Run: headless pygame with SDL's dummy video driver; simulated clock (each Clock.tick advances the game by its frame time, no real sleeping); random seed 0; keys injected as events and as key.get_pressed() state; mouse plan: one left click at the window centre at the start of phase 2, then a move to the lower-right quarter at the start of phase 3.
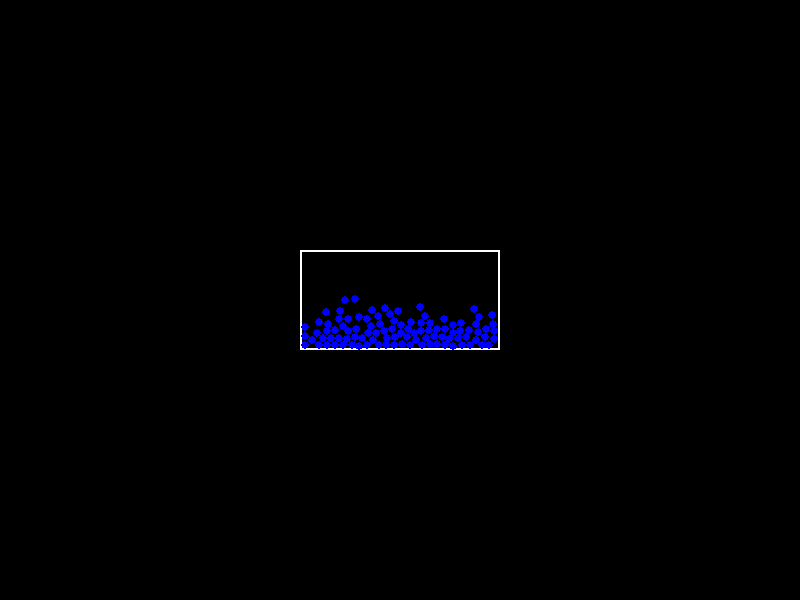
Frame 1 of 4 · flips 1–60 · no input
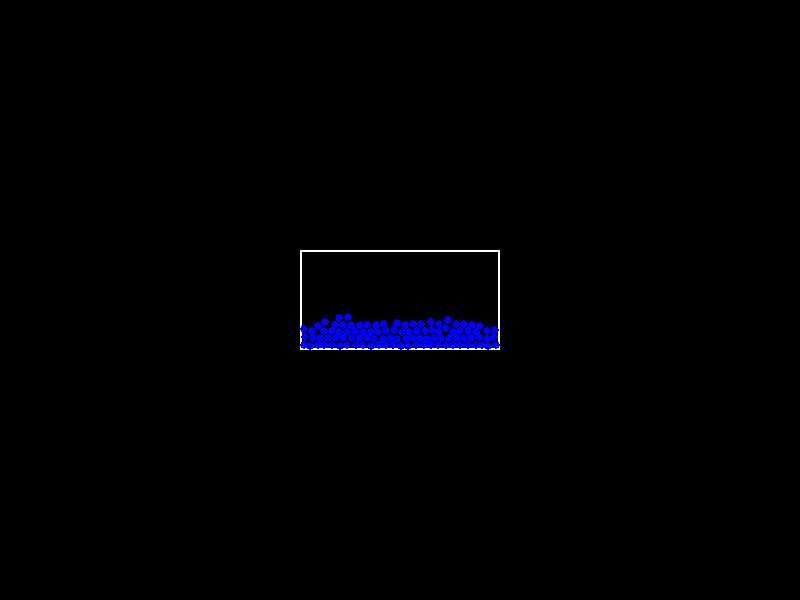
Frame 2 of 4 · flips 61–180 · clicked the window centre · tapped SPACE, RETURN · held RIGHT (→), D
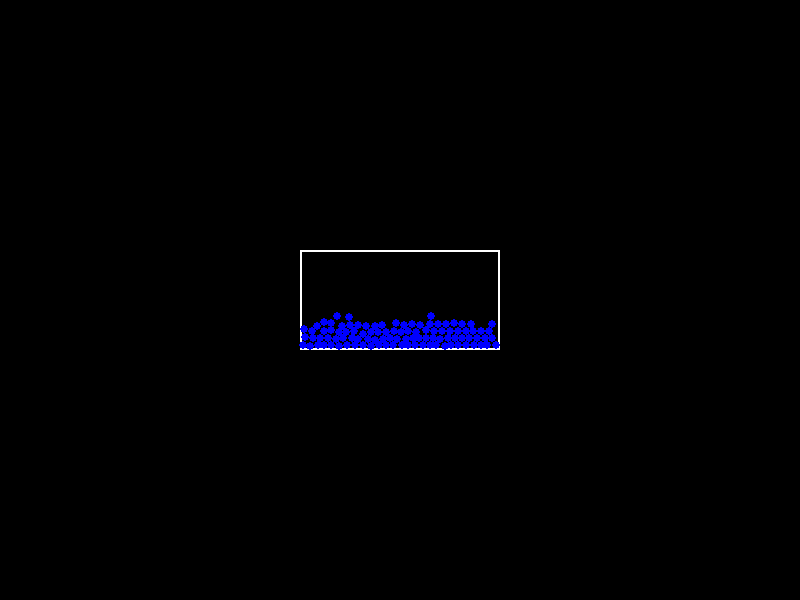
Frame 3 of 4 · flips 181–300 · moved the mouse to the lower-right quarter · held DOWN (↓), S
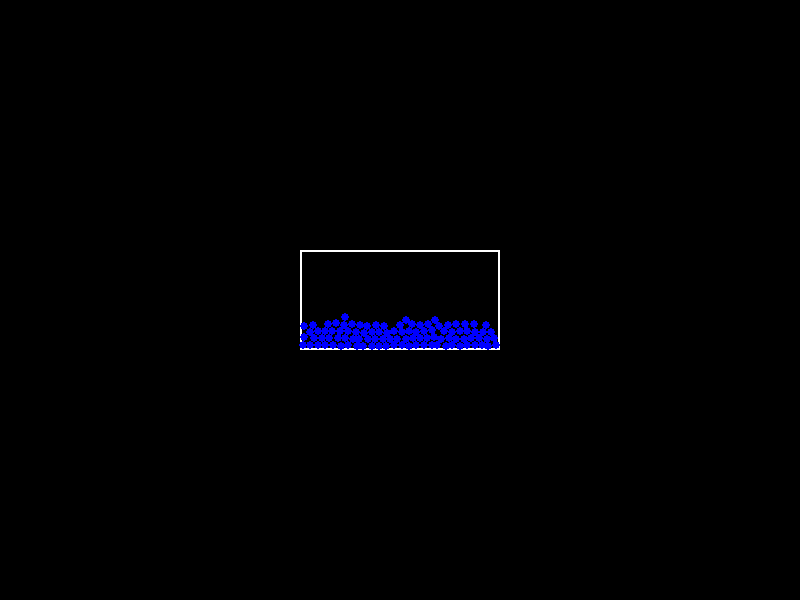
Frame 4 of 4 · flips 301–420 · held LEFT (←), A, UP (↑), W

The pygame program that drew these frames:

import pygame
import random
import math

# Initialize Pygame
pygame.init()

# Screen setup
WIDTH, HEIGHT = 800, 600
screen = pygame.display.set_mode((WIDTH, HEIGHT))
pygame.display.set_caption("Water Physics Simulation")
clock = pygame.time.Clock()

# Colors
BLACK = (0, 0, 0)
WHITE = (255, 255, 255)
BLUE = (0, 0, 255)

# Molecule radius for collision
MOL_RADIUS = 4

# Box setup
box_width, box_height = 200, 100
box_x, box_y = WIDTH // 2 - box_width // 2, HEIGHT // 2 - box_height // 2
box_dx, box_dy = 0, 0  # Box velocity
box_dragging = False
box_offset_x, box_offset_y = 0, 0

# Water molecules (particles)
num_molecules = 100
molecules = []
for _ in range(num_molecules):
    mol = {
        'x': random.randint(box_x + 10, box_x + box_width - 10),
        'y': random.randint(box_y + 10, box_y + box_height - 10),
        'dx': random.uniform(-1, 1),
        'dy': random.uniform(-1, 1)
    }
    molecules.append(mol)

# Collision function
def handle_collisions():
    for i in range(len(molecules)):
        for j in range(i + 1, len(molecules)):
            mol1 = molecules[i]
            mol2 = molecules[j]
            dx = mol2['x'] - mol1['x']
            dy = mol2['y'] - mol1['y']
            dist = math.hypot(dx, dy)
            if dist < 2 * MOL_RADIUS and dist > 0:
                # Separate
                overlap = 2 * MOL_RADIUS - dist
                nx = dx / dist
                ny = dy / dist
                mol1['x'] -= nx * overlap / 2
                mol1['y'] -= ny * overlap / 2
                mol2['x'] += nx * overlap / 2
                mol2['y'] += ny * overlap / 2
                # Exchange velocities (simple)
                temp_dx = mol1['dx']
                temp_dy = mol1['dy']
                mol1['dx'] = mol2['dx']
                mol1['dy'] = mol2['dy']
                mol2['dx'] = temp_dx
                mol2['dy'] = temp_dy

# Main loop
running = True
while running:
    screen.fill(BLACK)

    # Event handling
    for event in pygame.event.get():
        if event.type == pygame.QUIT:
            running = False
        elif event.type == pygame.MOUSEBUTTONDOWN:
            mouse_x, mouse_y = pygame.mouse.get_pos()
            if box_x <= mouse_x <= box_x + box_width and box_y <= mouse_y <= box_y + box_height:
                box_dragging = True
                box_offset_x = mouse_x - box_x
                box_offset_y = mouse_y - box_y
        elif event.type == pygame.MOUSEBUTTONUP:
            box_dragging = False
            box_dx, box_dy = 0, 0
        elif event.type == pygame.MOUSEMOTION and box_dragging:
            mouse_x, mouse_y = pygame.mouse.get_pos()
            new_box_x = mouse_x - box_offset_x
            new_box_y = mouse_y - box_offset_y
            box_dx = new_box_x - box_x
            box_dy = new_box_y - box_y
            box_x = new_box_x
            box_y = new_box_y
            # Apply box velocity to molecules for flow
            for mol in molecules:
                mol['dx'] += box_dx * 0.01  # Increased force for better flow
                mol['dy'] += box_dy * 0.01

    # Update molecules
    for mol in molecules:
        # Add gravity
        mol['dy'] += 0.1
        # Update position with velocity
        mol['x'] += mol['dx']
        mol['y'] += mol['dy']
        # Clamp to box boundaries
        mol['x'] = max(box_x + 5, min(box_x + box_width - 5, mol['x']))
        mol['y'] = max(box_y + 5, min(box_y + box_height - 5, mol['y']))
        # Bounce off sides (now redundant but keep for velocity)
        if mol['x'] <= box_x + 5 or mol['x'] >= box_x + box_width - 5:
            mol['dx'] *= -1
        # Soft bounce off bottom
        if mol['y'] >= box_y + box_height - 5:
            mol['y'] = box_y + box_height - 5
            mol['dy'] *= -0.5  # Soft bounce
            if abs(mol['dy']) < 0.1:
                mol['dy'] = 0
            mol['dx'] *= 0.9  # Friction
        # Bounce off top
        if mol['y'] <= box_y + 5:
            mol['dy'] *= -1
        # Add some randomness for flow
        mol['dx'] += random.uniform(-0.1, 0.1)
        mol['dy'] += random.uniform(-0.05, 0.05)
        # Dampen velocity
        mol['dx'] *= 0.98
        mol['dy'] *= 0.98

    # Handle particle collisions
    handle_collisions()

    # Draw box
    pygame.draw.rect(screen, WHITE, (box_x, box_y, box_width, box_height), 2)

    # Draw molecules
    for mol in molecules:
        pygame.draw.circle(screen, BLUE, (int(mol['x']), int(mol['y'])), MOL_RADIUS)

    pygame.display.flip()
    clock.tick(60)

pygame.quit()
